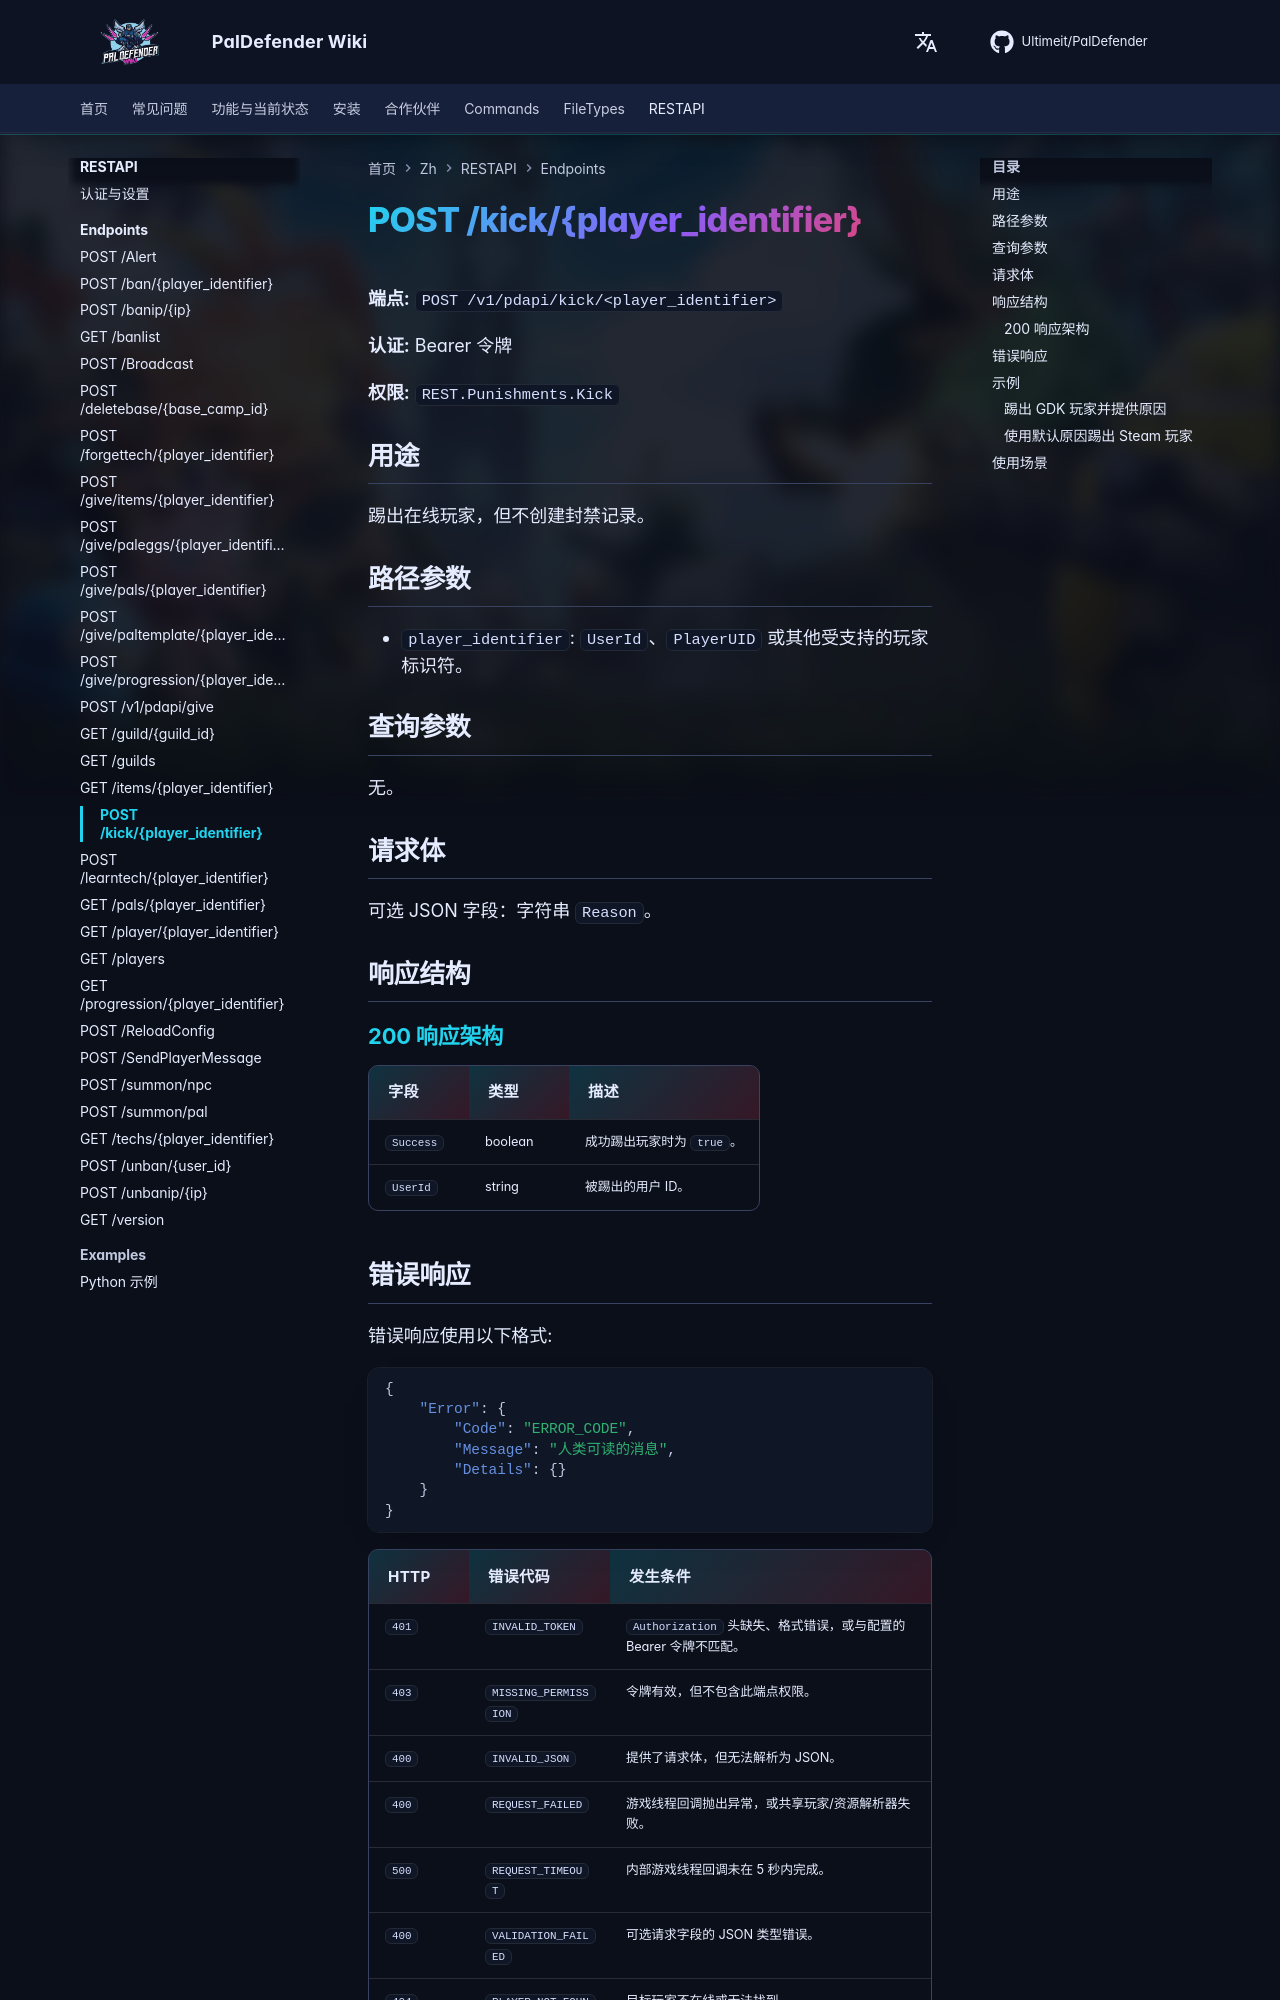

repository: Ultimeit/PalDefender · page: zh/RESTAPI/Endpoints/kick/index.html · generator: mkdocs

# POST /kick/{player_identifier}



**端点:** `POST /v1/pdapi/kick/<player_identifier>`

**认证:** Bearer 令牌

**权限:** `REST.Punishments.Kick`

## 用途

踢出在线玩家，但不创建封禁记录。

## 路径参数

- `player_identifier`: `UserId`、`PlayerUID` 或其他受支持的玩家标识符。

## 查询参数

无。

## 请求体

可选 JSON 字段：字符串 `Reason`。

## 响应结构

--8<-- "_snippets/zh/restapi/schemas/kick.md"
